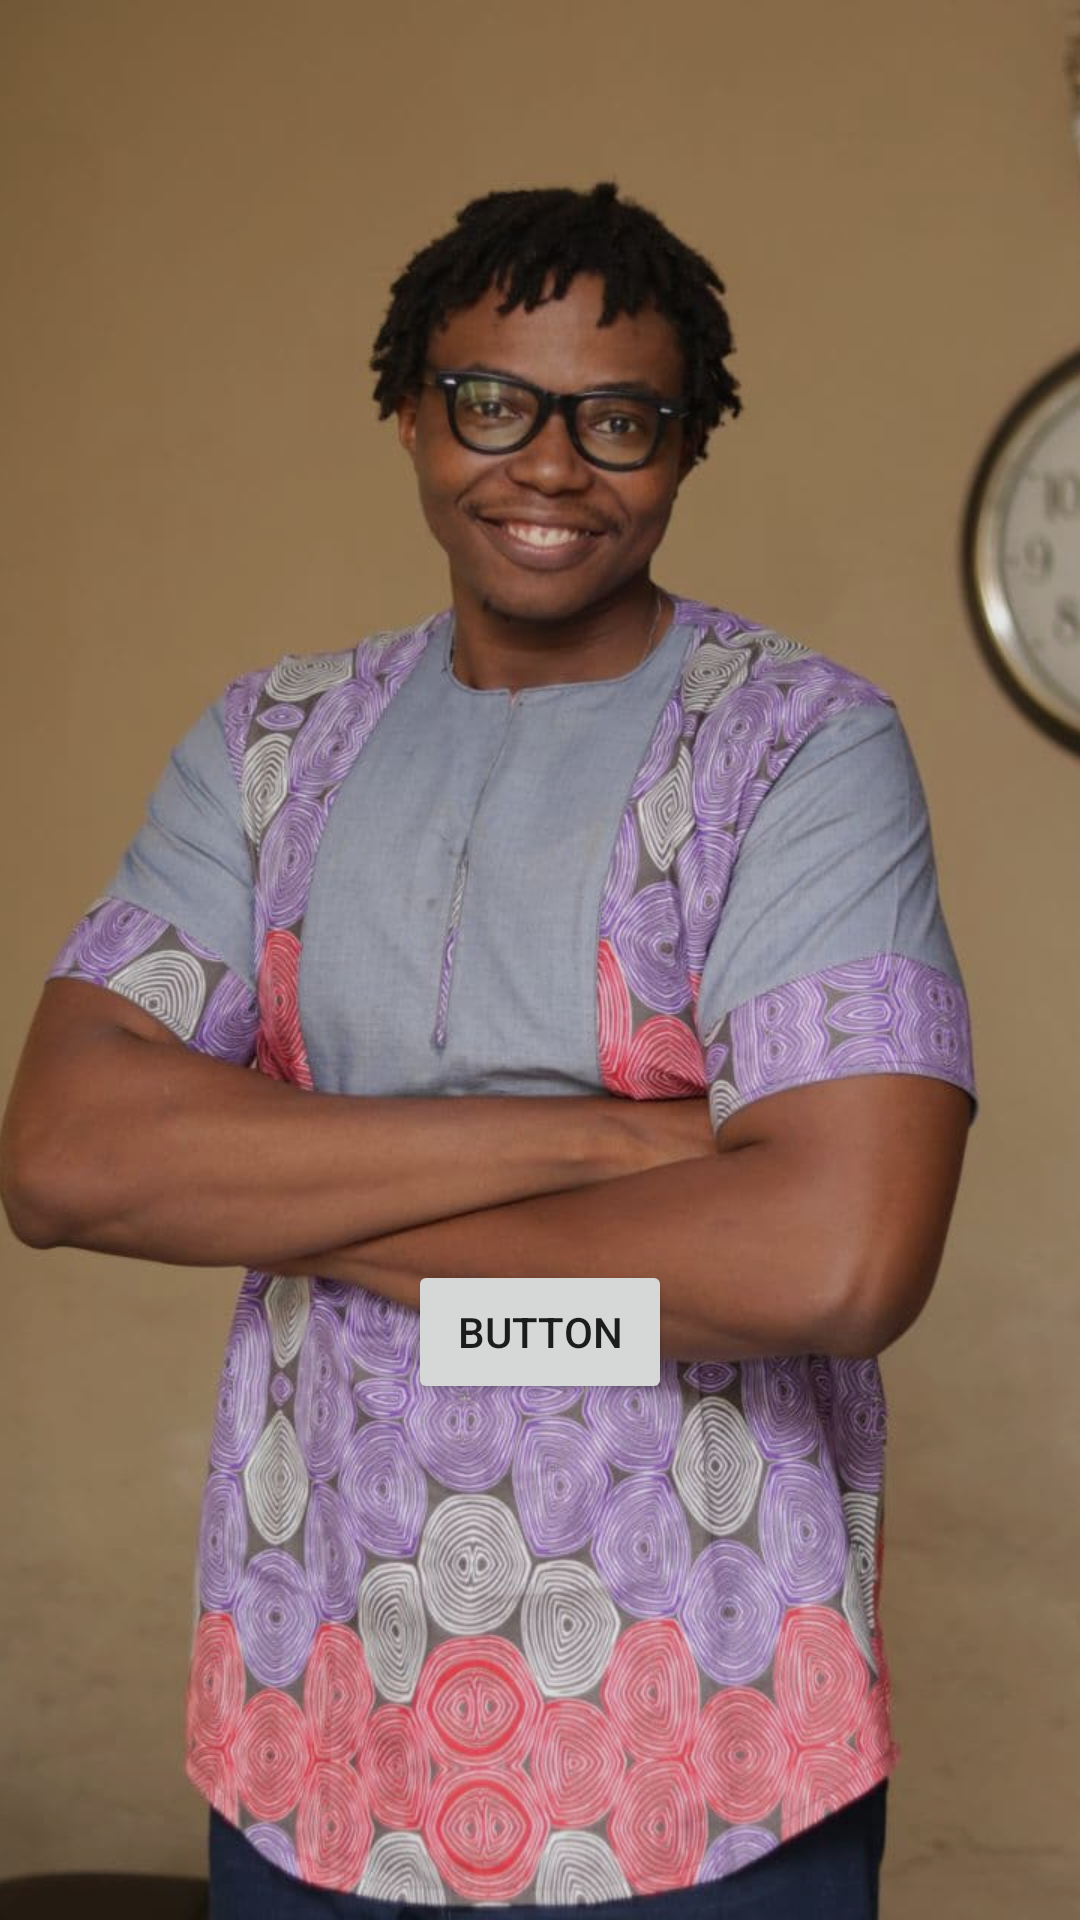

Android layout source for this screen:
<!-- AndroidManifest.xml: application theme Theme.LearningPreferences -->
<!-- res/layout/fragment_chat_list.xml -->
<?xml version="1.0" encoding="utf-8"?>
<androidx.constraintlayout.widget.ConstraintLayout xmlns:android="http://schemas.android.com/apk/res/android"
    xmlns:app="http://schemas.android.com/apk/res-auto"
    xmlns:tools="http://schemas.android.com/tools"
    android:id="@+id/change_alpha"
    android:background="@color/white"
    android:layout_width="match_parent"
    android:layout_height="match_parent">

    <ImageView
        android:id="@+id/imageView_test"
        android:layout_width="0dp"
        android:layout_height="0dp"
        android:scaleType="centerCrop"
        android:src="@drawable/background_sample"
        app:layout_constraintBottom_toBottomOf="parent"
        app:layout_constraintEnd_toEndOf="parent"
        app:layout_constraintStart_toStartOf="parent"
        app:layout_constraintTop_toTopOf="parent" />
    <View
        android:id="@+id/dimmer_box"
        android:layout_width="match_parent"
        android:layout_height="0dp"
        android:background="@color/black"
        android:alpha="0.1"
        app:layout_constraintBottom_toBottomOf="parent"
        app:layout_constraintEnd_toEndOf="parent"
        app:layout_constraintStart_toStartOf="parent"
        app:layout_constraintTop_toTopOf="parent" />

    <ImageView
        android:id="@+id/imageView"
        android:layout_width="200dp"
        android:layout_height="200dp"
        app:layout_constraintBottom_toBottomOf="parent"
        app:layout_constraintEnd_toEndOf="parent"
        app:layout_constraintStart_toStartOf="parent"
        app:layout_constraintTop_toTopOf="parent"
        app:srcCompat="@drawable/chat_placeholder"
        app:tint="#CDDC39" />



    <Button
        android:id="@+id/btn_dim"
        android:layout_width="wrap_content"
        android:layout_height="wrap_content"
        android:text="Button"
        app:layout_constraintEnd_toEndOf="@+id/imageView"
        app:layout_constraintStart_toStartOf="@+id/imageView"
        app:layout_constraintTop_toBottomOf="@+id/imageView" />



</androidx.constraintlayout.widget.ConstraintLayout>
<!-- resources referenced by this layout -->
<resources>
  <!-- drawable background_sample: jpg bitmap (drawable-v24, 89361 bytes) -->
  <style name="Theme.LearningPreferences" parent="Theme.MaterialComponents.DayNight.DarkActionBar">
          
          <item name="colorPrimary">@color/purple_500</item>
          <item name="colorPrimaryVariant">@color/purple_700</item>
          <item name="colorOnPrimary">@color/white</item>
          
          <item name="colorSecondary">@color/teal_200</item>
          <item name="colorSecondaryVariant">@color/teal_700</item>
          <item name="colorOnSecondary">@color/black</item>
          
          <item name="android:statusBarColor" tools:targetApi="l">?attr/colorPrimaryVariant</item>
          
      </style>
  <!-- not gathered from this repository: default colours our renderer supplied (Android Studio template values) -->
  <color name="purple_500">#FF6200EE</color>
  <color name="purple_700">#FF3700B3</color>
  <color name="teal_200">#FF03DAC5</color>
  <color name="teal_700">#FF018786</color>
  <color name="black">#FF000000</color>
  <color name="white">#FFFFFFFF</color>
</resources>
